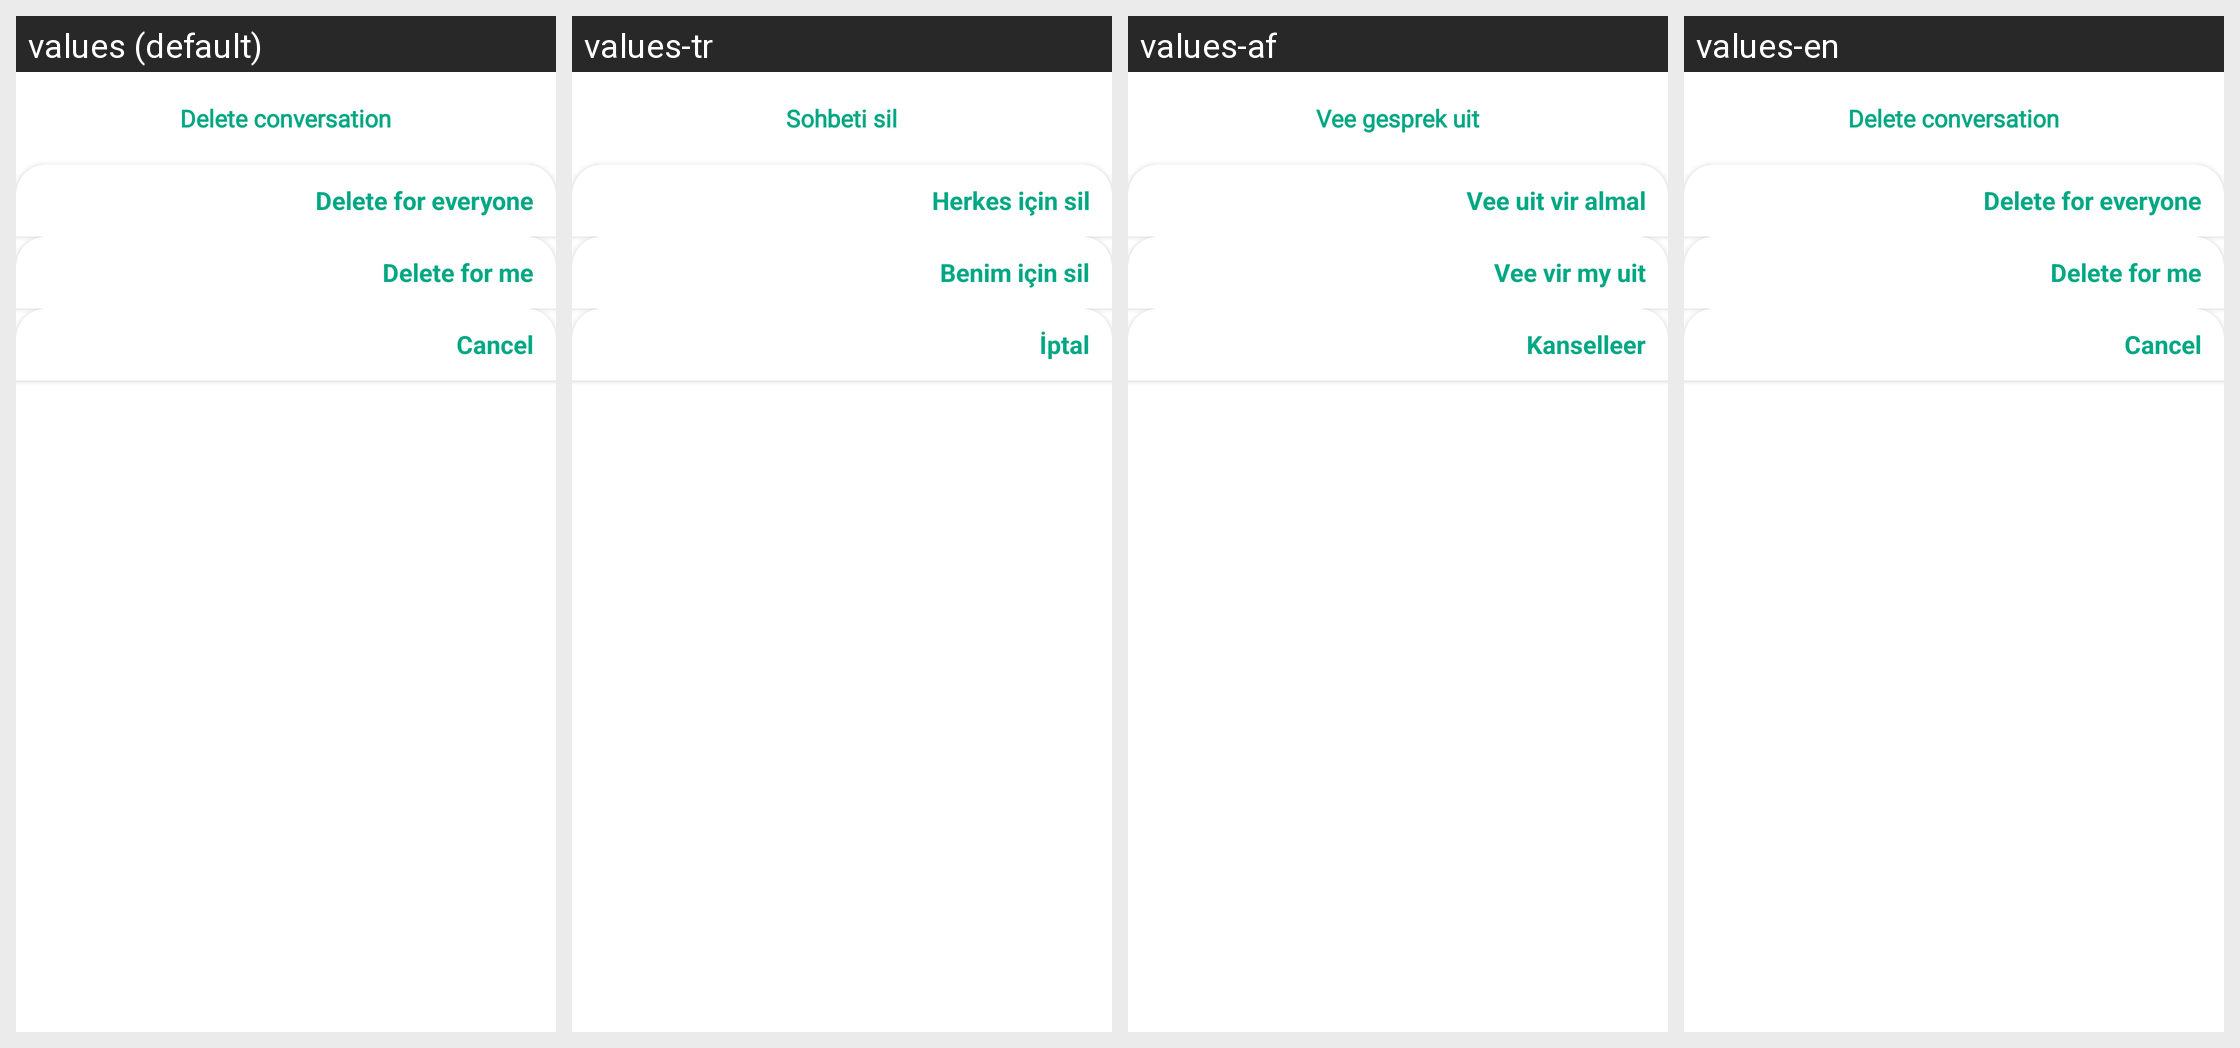

This grid shows one Android layout under several languages. Give, for every string resource on the screen, its name, the default text and each shown locale's text.
Android screen res/layout/deleteconversation_singlemessage.xml rendered under 4 locales, left to right: values (default), values-tr, values-af, values-en. Device: Nexus 5 (rendered at 1080×1920; each locale shown at half size, 540×960, under a caption strip naming it); theme Theme.InterDate.
Other locales in the repository, not shown: values-cs, values-de, values-es, values-it, values-ja, values-ko, values-pl, values-pt, values-ru.
Strings drawn on this screen, with the default value and each locale's value (text and hints the layout hard-codes, and strings that could not be matched under every locale, appear in the picture but are not listed):

delete_conversation
  values: Delete conversation
  values-tr: Sohbeti sil
  values-af: Vee gesprek uit
  values-en: Delete conversation

delete_for_everyone
  values: Delete for everyone
  values-tr: Herkes için sil
  values-af: Vee uit vir almal
  values-en: Delete for everyone

delete_for_me
  values: Delete for me
  values-tr: Benim için sil
  values-af: Vee vir my uit
  values-en: Delete for me

cancel
  values: Cancel
  values-tr: İptal
  values-af: Kanselleer
  values-en: Cancel
